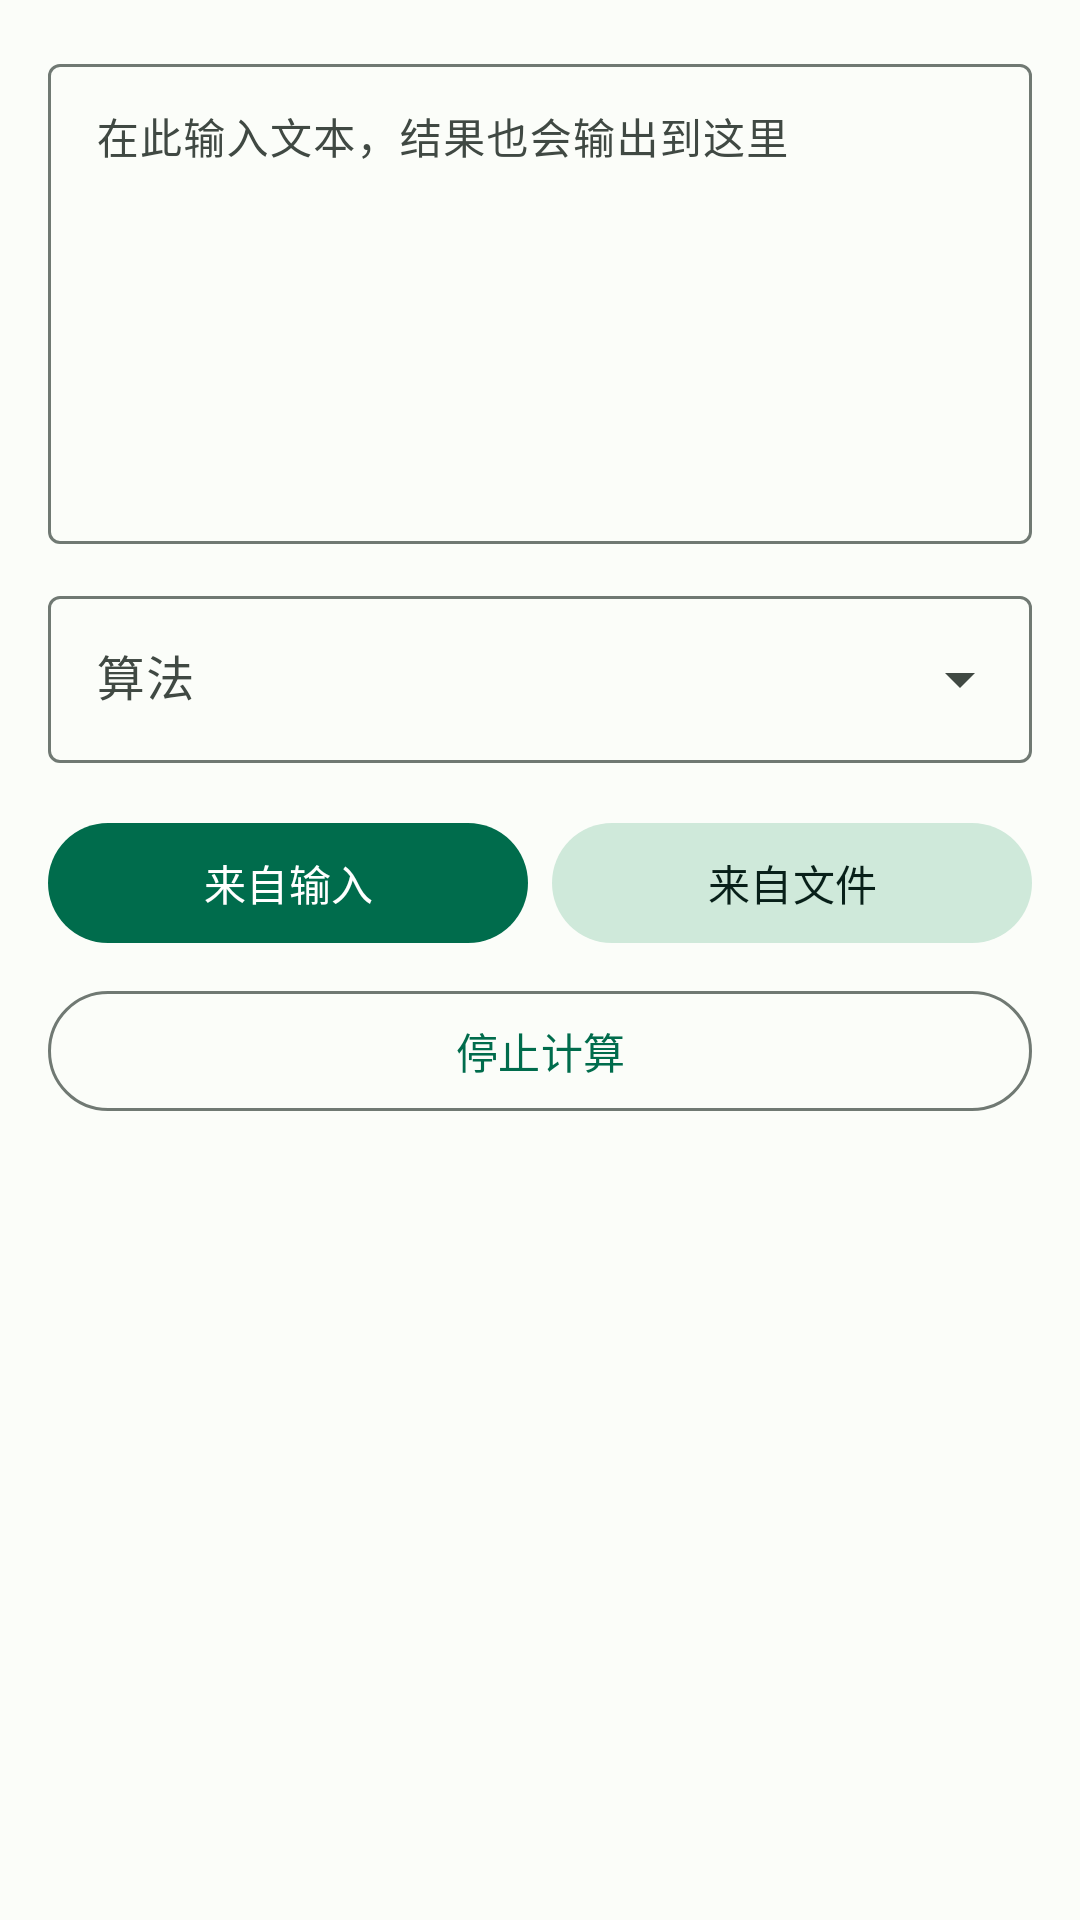

The Android layout XML behind this screen, and the referenced resources:
<!-- AndroidManifest.xml: application theme Theme.Sy -->
<!-- res/layout/fragment_hash.xml -->
<?xml version="1.0" encoding="utf-8"?>
<ScrollView xmlns:android="http://schemas.android.com/apk/res/android"
    xmlns:app="http://schemas.android.com/apk/res-auto"
    android:layout_width="match_parent"
    android:layout_height="match_parent"
    android:fillViewport="true"
    android:padding="16dp">

    <LinearLayout
        android:layout_width="match_parent"
        android:layout_height="wrap_content"
        android:orientation="vertical">

        <com.google.android.material.textfield.TextInputLayout
            style="@style/Widget.Material3.TextInputLayout.OutlinedBox"
            android:layout_width="match_parent"
            android:layout_height="wrap_content"
            android:hint="@string/hint_input">

            <com.google.android.material.textfield.TextInputEditText
                android:id="@+id/etInput"
                android:layout_width="match_parent"
                android:layout_height="wrap_content"
                android:gravity="top"
                android:inputType="textMultiLine"
                android:minHeight="160dp"
                android:textSize="14sp" />
        </com.google.android.material.textfield.TextInputLayout>

        
        <com.google.android.material.textfield.TextInputLayout
            style="@style/Widget.Material3.TextInputLayout.OutlinedBox.ExposedDropdownMenu"
            android:layout_width="match_parent"
            android:layout_height="wrap_content"
            android:layout_marginTop="12dp"
            android:hint="@string/hint_alg">

            <com.google.android.material.textfield.MaterialAutoCompleteTextView
                android:id="@+id/spAlg"
                android:layout_width="match_parent"
                android:layout_height="wrap_content"
                android:importantForAutofill="no"
                android:inputType="none" />
        </com.google.android.material.textfield.TextInputLayout>

        <LinearLayout
            android:layout_width="match_parent"
            android:layout_height="wrap_content"
            android:layout_marginTop="16dp"
            android:orientation="horizontal">

            <com.google.android.material.button.MaterialButton
                android:id="@+id/btnHashInput"
                style="@style/Widget.Sy.Button"
                android:layout_width="0dp"
                android:layout_height="wrap_content"
                android:layout_weight="1"
                android:text="@string/hash_from_input" />

            <com.google.android.material.button.MaterialButton
                android:id="@+id/btnHashFile"
                style="@style/Widget.Sy.Button.Tonal"
                android:layout_width="0dp"
                android:layout_height="wrap_content"
                android:layout_marginStart="8dp"
                android:layout_weight="1"
                android:text="@string/hash_from_file" />
        </LinearLayout>

        <com.google.android.material.button.MaterialButton
            android:id="@+id/btnHashStop"
            style="@style/Widget.Sy.Button.Outlined"
            android:layout_width="match_parent"
            android:layout_height="wrap_content"
            android:layout_marginTop="8dp"
            android:text="@string/hash_stop" />

        <com.google.android.material.progressindicator.LinearProgressIndicator
            android:id="@+id/progress"
            android:layout_width="match_parent"
            android:layout_height="wrap_content"
            android:layout_marginTop="12dp"
            android:indeterminate="false"
            android:max="100"
            android:visibility="gone"
            app:trackCornerRadius="4dp" />

        <TextView
            android:id="@+id/tvInfo"
            android:layout_width="match_parent"
            android:layout_height="wrap_content"
            android:layout_marginTop="12dp"
            android:textColor="?attr/colorOnSurfaceVariant"
            android:textSize="13sp" />

    </LinearLayout>
</ScrollView>
<!-- resources referenced by this layout -->
<resources>
  <string name="hash_from_file">来自文件</string>
  <string name="hash_from_input">来自输入</string>
  <string name="hash_stop">停止计算</string>
  <string name="hint_alg">算法</string>
  <string name="hint_input">在此输入文本，结果也会输出到这里</string>
  <style name="Widget.Sy.Button" parent="Widget.Material3.Button">
          <item name="android:textAllCaps">false</item>
      </style>
  <style name="Widget.Sy.Button.Outlined" parent="Widget.Material3.Button.OutlinedButton">
          <item name="android:textAllCaps">false</item>
      </style>
  <style name="Widget.Sy.Button.Tonal" parent="Widget.Material3.Button.TonalButton">
          <item name="android:textAllCaps">false</item>
      </style>
  <style name="Theme.Sy" parent="Theme.Sy.Base">
          <item name="android:windowLightStatusBar">true</item>
      </style>
  <color name="primary">#006C4C</color>
  <color name="on_primary">#FFFFFF</color>
  <color name="primary_container">#8EF7C0</color>
  <color name="on_primary_container">#002114</color>
  <color name="secondary">#4C6358</color>
  <color name="on_secondary">#FFFFFF</color>
  <color name="secondary_container">#CFE9DA</color>
  <color name="on_secondary_container">#082019</color>
  <color name="tertiary">#3D6473</color>
  <color name="on_tertiary">#FFFFFF</color>
  <color name="tertiary_container">#C1E9FB</color>
  <color name="on_tertiary_container">#001F2A</color>
  <color name="error">#BA1A1A</color>
  <color name="on_error">#FFFFFF</color>
  <color name="error_container">#FFDAD6</color>
  <color name="on_error_container">#410002</color>
  <color name="background">#FBFDF9</color>
  <color name="on_background">#191C1A</color>
  <color name="surface">#FBFDF9</color>
  <color name="on_surface">#191C1A</color>
  <color name="surface_variant">#DCE5DD</color>
  <color name="on_surface_variant">#404943</color>
  <color name="outline">#707973</color>
  <color name="outline_variant">#C0C9C1</color>
  <color name="surface_container_lowest">#FFFFFF</color>
  <color name="surface_container_low">#F5F8F4</color>
  <color name="surface_container">#EFF2ED</color>
  <color name="surface_container_high">#E9EDE7</color>
  <color name="surface_container_highest">#E3E7E1</color>
  <color name="inverse_surface">#2E312E</color>
  <color name="inverse_on_surface">#EFF2ED</color>
  <color name="inverse_primary">#6ADBA9</color>
</resources>
